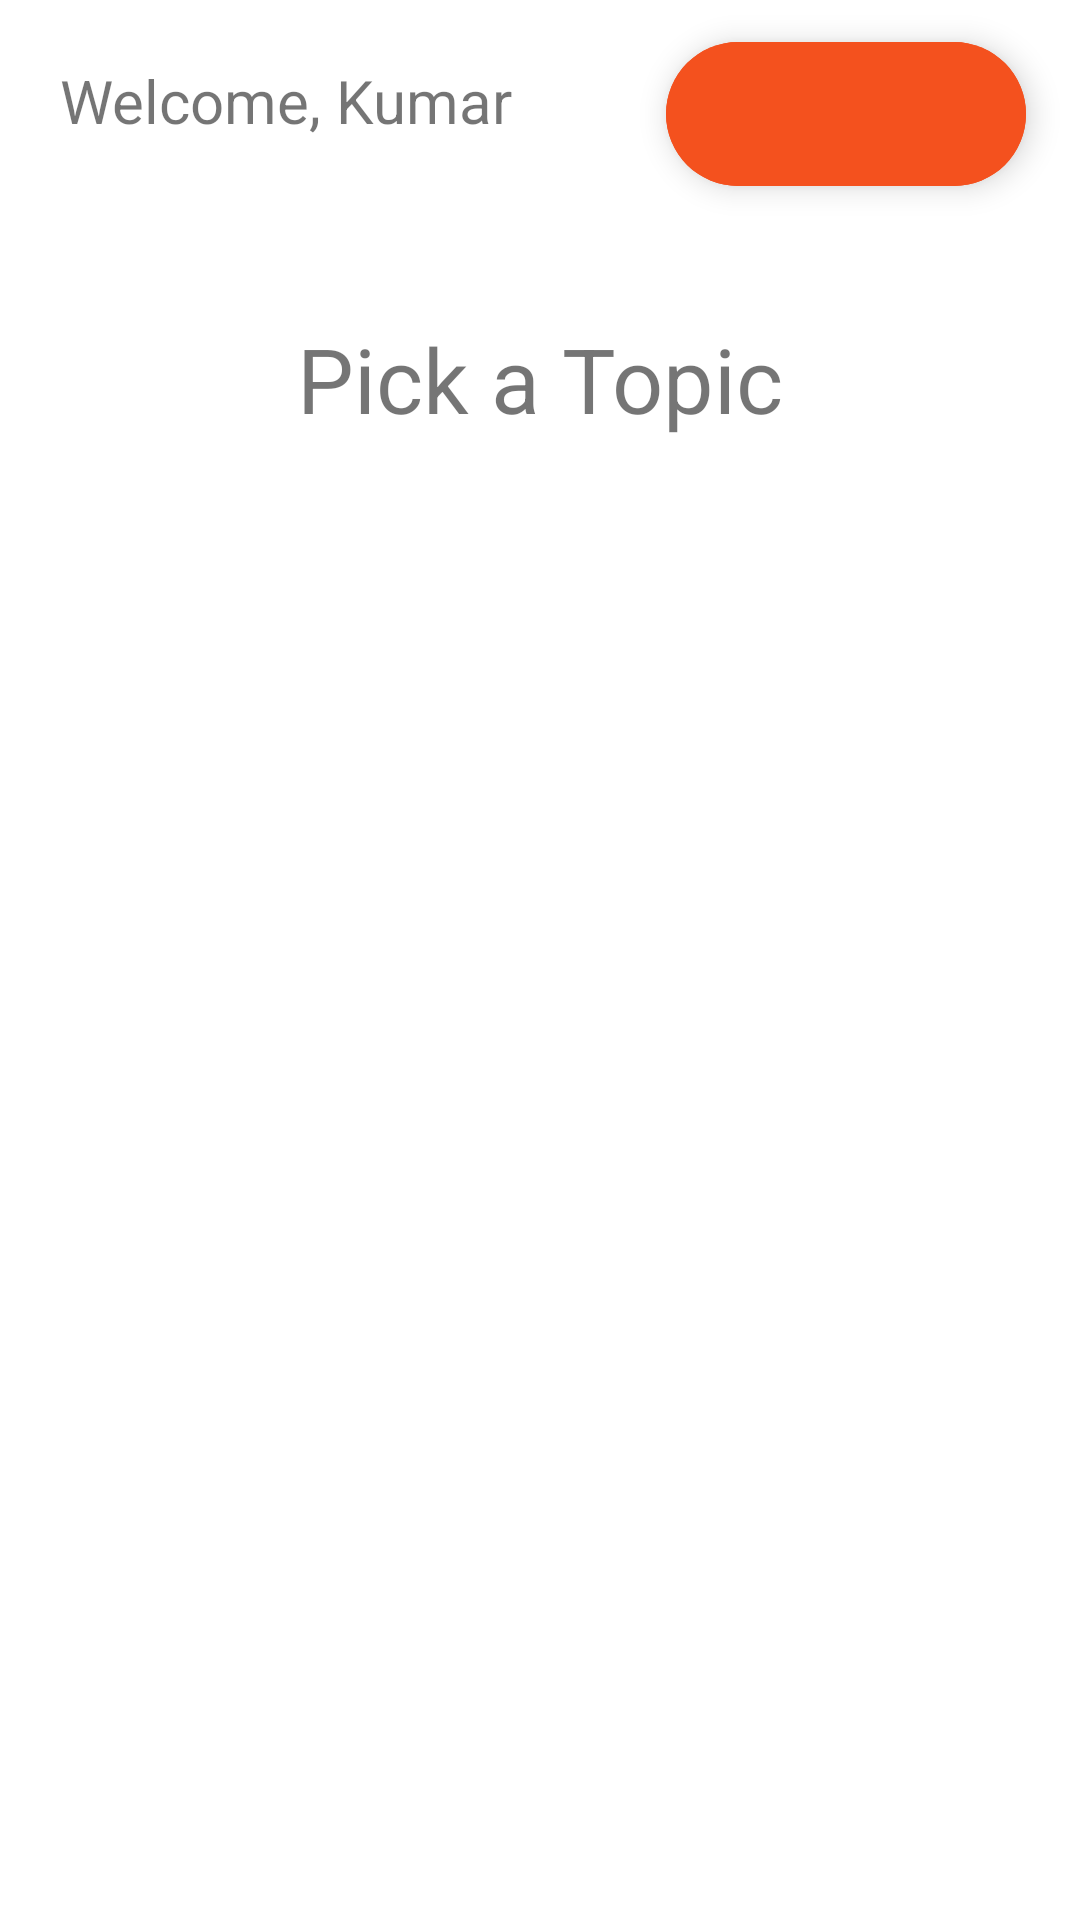

This screen was rendered from an Android layout file. Write that file and the resources it references.
<!-- AndroidManifest.xml: application theme Theme.SimpleQuizApp -->
<!-- res/layout/activity_dashboard.xml -->
<?xml version="1.0" encoding="utf-8"?>
<androidx.constraintlayout.widget.ConstraintLayout xmlns:android="http://schemas.android.com/apk/res/android"
    xmlns:app="http://schemas.android.com/apk/res-auto"
    xmlns:tools="http://schemas.android.com/tools"
    android:layout_width="match_parent"
    android:layout_height="match_parent"
    tools:context=".Dashboard">

    <LinearLayout
        android:layout_width="match_parent"
        android:layout_height="wrap_content"
        android:orientation="vertical"
        app:layout_constraintEnd_toEndOf="parent"
        app:layout_constraintStart_toStartOf="parent"
        app:layout_constraintTop_toTopOf="parent">

        <RelativeLayout
            android:layout_width="match_parent"
            android:layout_height="wrap_content"
            android:gravity="center_horizontal"
            android:orientation="horizontal">

            <TextView
                android:id="@+id/welcome_user"
                android:layout_width="wrap_content"
                android:layout_height="wrap_content"
                android:layout_alignParentStart="true"
                android:layout_alignParentLeft="true"
                android:layout_gravity="start"
                android:layout_marginStart="0dp"
                android:layout_marginLeft="0dp"
                android:paddingHorizontal="20dp"
                android:paddingVertical="20dp"
                android:text="Welcome, Kumar"
                android:textSize="20dp"
                app:layout_constraintEnd_toEndOf="parent"
                app:layout_constraintStart_toStartOf="parent"
                app:layout_constraintTop_toTopOf="parent" />

            <com.google.android.material.floatingactionbutton.ExtendedFloatingActionButton
            android:id="@+id/logoutBtn"
            android:layout_width="wrap_content"
            android:layout_height="wrap_content"
            android:layout_alignParentEnd="true"
            android:layout_alignParentRight="true"
            android:layout_marginEnd="18dp"
            android:layout_marginRight="18dp"
            android:layout_marginVertical="14dp"
            android:onClick="logout"
            android:text=""
            android:textColor="@color/white"
            app:icon="@drawable/ic_exit"
            app:iconTint="@color/white"
            android:backgroundTint="@color/timeout"
            app:layout_constraintBottom_toBottomOf="parent"
            app:layout_constraintEnd_toEndOf="parent" />

        </RelativeLayout>

        <ScrollView
            android:layout_width="match_parent"
            android:layout_height="match_parent"
            android:paddingBottom="80dp"
            app:layout_constraintBottom_toBottomOf="parent"
            app:layout_constraintTop_toBottomOf="@+id/welcome_user">

            <LinearLayout
                android:layout_width="match_parent"
                android:layout_height="match_parent"
                android:orientation="vertical"
                app:layout_constraintEnd_toEndOf="parent"
                app:layout_constraintHorizontal_bias="0.0"
                app:layout_constraintStart_toStartOf="parent"
                app:layout_constraintTop_toTopOf="parent">

                <TextView
                    android:layout_width="wrap_content"
                    android:layout_height="wrap_content"
                    android:layout_gravity="center_horizontal"
                    android:layout_marginBottom="20dp"
                    android:paddingTop="30dp"
                    android:text="Pick a Topic"
                    android:textSize="30dp" />

                <GridView
                    android:id="@+id/gridView"
                    android:layout_width="match_parent"
                    android:layout_height="400dp"
                    android:numColumns="2"
                    tools:layout_editor_absoluteX="1dp"
                    tools:layout_editor_absoluteY="1dp" />

            </LinearLayout>
        </ScrollView>
    </LinearLayout>


    
</androidx.constraintlayout.widget.ConstraintLayout>
<!-- resources referenced by this layout -->
<resources>
  <color name="timeout">#F4511E</color>
  <color name="white">#FFFFFFFF</color>
  <style name="Theme.SimpleQuizApp" parent="Theme.MaterialComponents.DayNight.NoActionBar">
          
          <item name="colorPrimary">#43A047</item>
          <item name="colorPrimaryVariant">#2C2E2C</item>
          <item name="colorOnPrimary">@color/white</item>
          
          <item name="colorSecondary">@color/teal_200</item>
          <item name="colorSecondaryVariant">@color/teal_700</item>
          <item name="colorOnSecondary">@color/black</item>
          
          <item name="android:statusBarColor" tools:targetApi="l">?attr/colorPrimaryVariant</item>
          
      </style>
  <color name="teal_200">#FF03DAC5</color>
  <color name="teal_700">#FF018786</color>
  <color name="black">#FF000000</color>
</resources>
